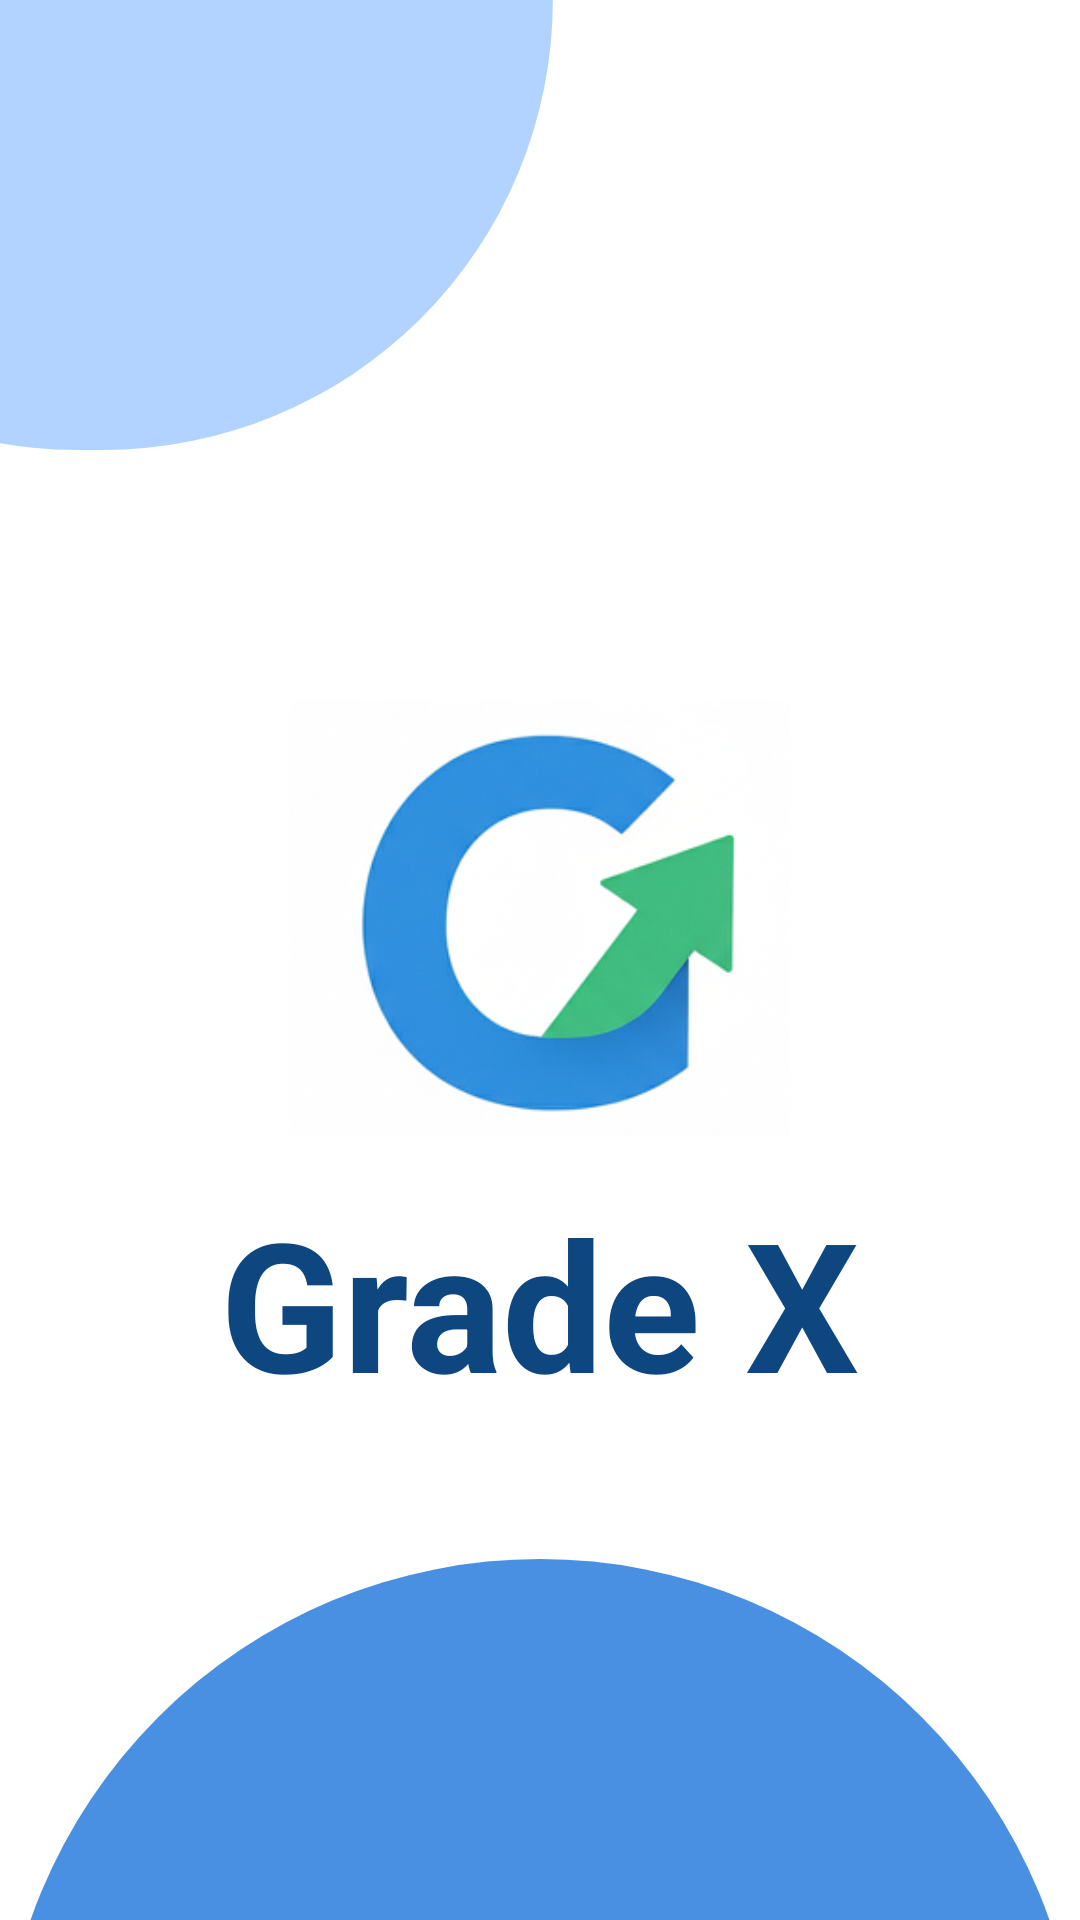

Reconstruct the res/layout file that produces this screen, plus the resources it refers to.
<!-- AndroidManifest.xml: application theme Theme.GradeX -->
<!-- res/layout/activity_main.xml -->
<?xml version="1.0" encoding="utf-8"?>
<RelativeLayout xmlns:android="http://schemas.android.com/apk/res/android"
    android:layout_width="match_parent"
    android:layout_height="match_parent"
    android:background="@color/white">

    
    <ImageView
        android:id="@+id/topCircle"
        android:layout_width="360dp"
        android:layout_height="300dp"
        android:src="@drawable/lingkaran_biru_muda"
        android:layout_alignParentStart="true"
        android:layout_alignParentTop="true"
        android:translationX="-150dp"
        android:translationY="-150dp"/>

    
    <ImageView
        android:id="@+id/logo"
        android:layout_width="167dp"
        android:layout_height="152dp"
        android:layout_centerHorizontal="true"
        android:layout_marginTop="230dp"
        android:adjustViewBounds="true"
        android:src="@drawable/logo_gradex" />

    
    <TextView
        android:id="@+id/titleGradex"
        android:layout_width="wrap_content"
        android:layout_height="wrap_content"
        android:text="Grade X"
        android:textSize="60sp"
        android:textStyle="bold"
        android:textColor="#0E4680"
        android:layout_below="@id/logo"
        android:layout_centerHorizontal="true"
        android:layout_marginTop="12dp"/>

    
    <ImageView
        android:id="@+id/bottomCircle"
        android:layout_width="match_parent"
        android:layout_height="400dp"
        android:layout_alignParentBottom="true"
        android:layout_marginBottom="-280dp"
        android:scaleType="fitXY"
        android:src="@drawable/lingkaran_biru_tua" />

</RelativeLayout>
<!-- resources referenced by this layout -->
<resources>
  <color name="white">#FFFFFF</color>
  <!-- drawable lingkaran_biru_muda (drawable) -->
  <?xml version="1.0" encoding="utf-8"?>
  <shape xmlns:android="http://schemas.android.com/apk/res/android">
      <solid android:color="#B2D3FF" />  
  
      
      <size android:width="360dp" android:height="350dp" />
      <corners android:radius="380dp" />
  </shape>
  <!-- drawable lingkaran_biru_tua (drawable) -->
  <?xml version="1.0" encoding="utf-8"?>
  <shape xmlns:android="http://schemas.android.com/apk/res/android">
      <solid android:color="#4A90E2"/> 
      <size android:width="550dp" android:height="550dp"/>
      <corners android:radius="450dp"/>
  </shape>
  <!-- drawable logo_gradex: png bitmap (drawable, 69161 bytes) -->
  <style name="Theme.GradeX" parent="Base.Theme.GradeX" />
  <style name="Base.Theme.GradeX" parent="Theme.Material3.DayNight.NoActionBar">
  
          
          <item name="colorPrimary">@color/primary_blue</item>
          <item name="colorPrimaryContainer">@color/primary_blue_light</item>
  
          <item name="colorSecondary">@color/primary_blue_dark</item>
          <item name="colorOnPrimary">@android:color/white</item>
  
          
          <item name="materialButtonStyle">@style/NoTintButtonStyle</item>
      </style>
  <color name="primary_blue">#3B82F6</color>
  <color name="primary_blue_light">#60A5FA</color>
  <color name="primary_blue_dark">#2563EB</color>
  <style name="NoTintButtonStyle" parent="Widget.Material3.Button">
          <item name="backgroundTint">@null</item>
      </style>
</resources>
